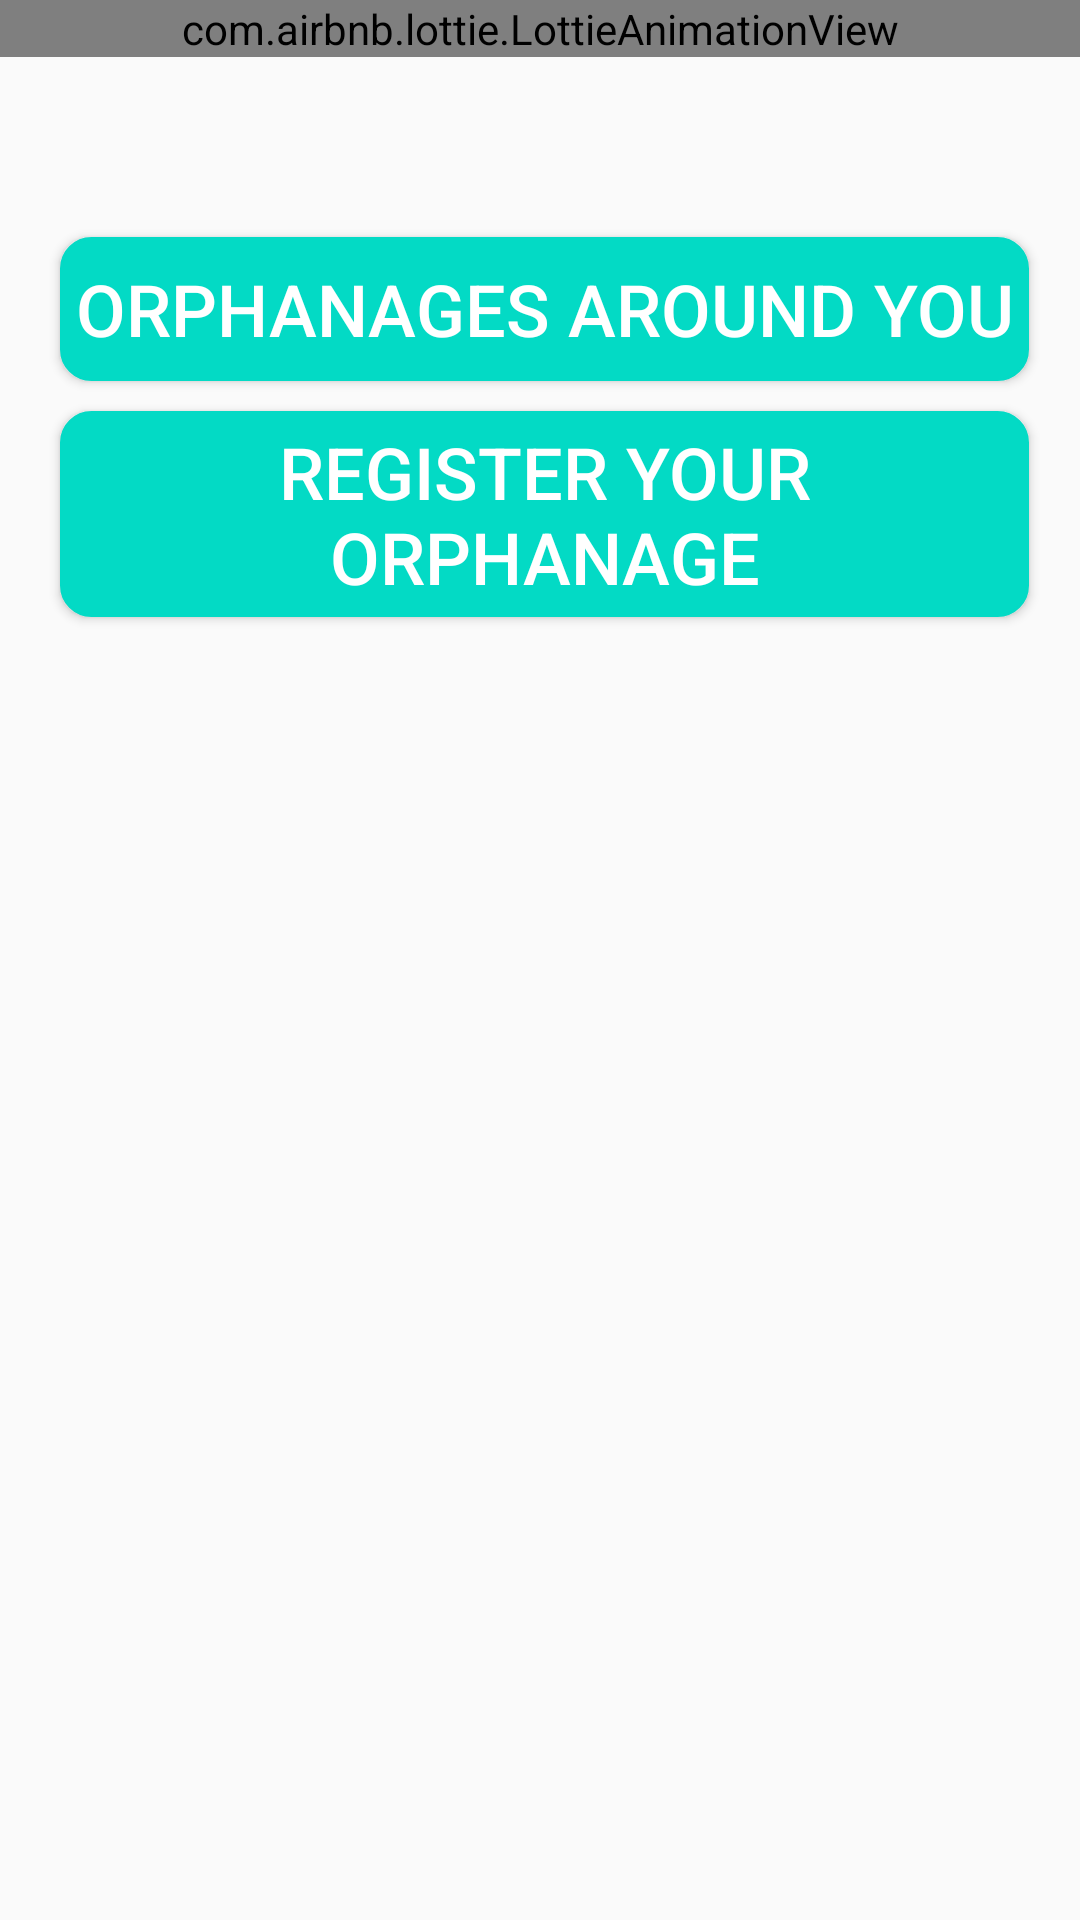

Here is an Android app screen rendered from its layout file. Give the layout XML and the strings, colors and styles it references.
<!-- AndroidManifest.xml: application theme Theme.KSRInfo -->
<!-- res/layout/activity_orphanagehome.xml -->
<?xml version="1.0" encoding="utf-8"?>
<RelativeLayout xmlns:android="http://schemas.android.com/apk/res/android"
    xmlns:app="http://schemas.android.com/apk/res-auto"
    xmlns:tools="http://schemas.android.com/tools"
    android:layout_width="match_parent"
    android:layout_height="match_parent"
    tools:context=".orphanagehome">


    <com.airbnb.lottie.LottieAnimationView
        android:id="@+id/animationView"
        android:layout_width="match_parent"
        android:layout_height="wrap_content"
        app:lottie_url="https://assets4.lottiefiles.com/packages/lf20_nnhtoiod.json"
        app:lottie_autoPlay="true"
        app:lottie_loop="true"/>


    <Button
        android:id="@+id/orphanages"
        android:layout_width="match_parent"
        android:layout_height="wrap_content"
        android:layout_below="@+id/animationView"
        android:layout_alignParentStart="true"
        android:layout_marginStart="20dp"
        android:layout_marginTop="60dp"
        android:layout_marginEnd="17dp"
        android:background="@drawable/button"
        android:padding="4dp"
        android:text="Orphanages around you"
        android:textAlignment="center"
        android:textAllCaps="true"
        android:textColor="@color/white"
        android:textSize="24sp">

    </Button>


    <Button
        android:id="@+id/reg_orphanage"
        android:layout_width="match_parent"
        android:layout_height="wrap_content"
        android:layout_below="@+id/orphanages"
        android:layout_alignParentStart="true"
        android:layout_marginStart="20dp"
        android:layout_marginTop="10dp"
        android:layout_marginEnd="17dp"
        android:background="@drawable/button"
        android:padding="4dp"
        android:text="Register your orphanage"
        android:textAlignment="center"
        android:textAllCaps="true"
        android:textColor="@color/white"
        android:textSize="24sp">

    </Button>



</RelativeLayout>
<!-- resources referenced by this layout -->
<resources>
  <color name="white">#FFFFFFFF</color>
  <!-- drawable button (drawable) -->
  <shape xmlns:android="http://schemas.android.com/apk/res/android">
      <solid android:color="#FF03DAC5" />
      <stroke android:width="1dp" android:color="#FF03DAC5" />
  
      <padding android:left="10dp" android:top="10dp" android:right="10dp" android:bottom="10dp" />
      <corners android:radius="10dp" />
  </shape>
  <style name="Theme.KSRInfo" parent="Theme.AppCompat.Light.NoActionBar">
          
          <item name="colorPrimary">@color/teal_700</item>
          <item name="colorPrimaryVariant">@color/teal_700</item>
          <item name="colorOnPrimary">@color/white</item>
          
          <item name="colorSecondary">@color/teal_200</item>
          <item name="colorSecondaryVariant">@color/teal_700</item>
          <item name="colorOnSecondary">@color/black</item>
          
          <item name="android:statusBarColor">?attr/colorPrimaryVariant</item>
          
      </style>
  <color name="teal_700">#FF018786</color>
  <color name="teal_200">#FF03DAC5</color>
  <color name="black">#FF000000</color>
</resources>
